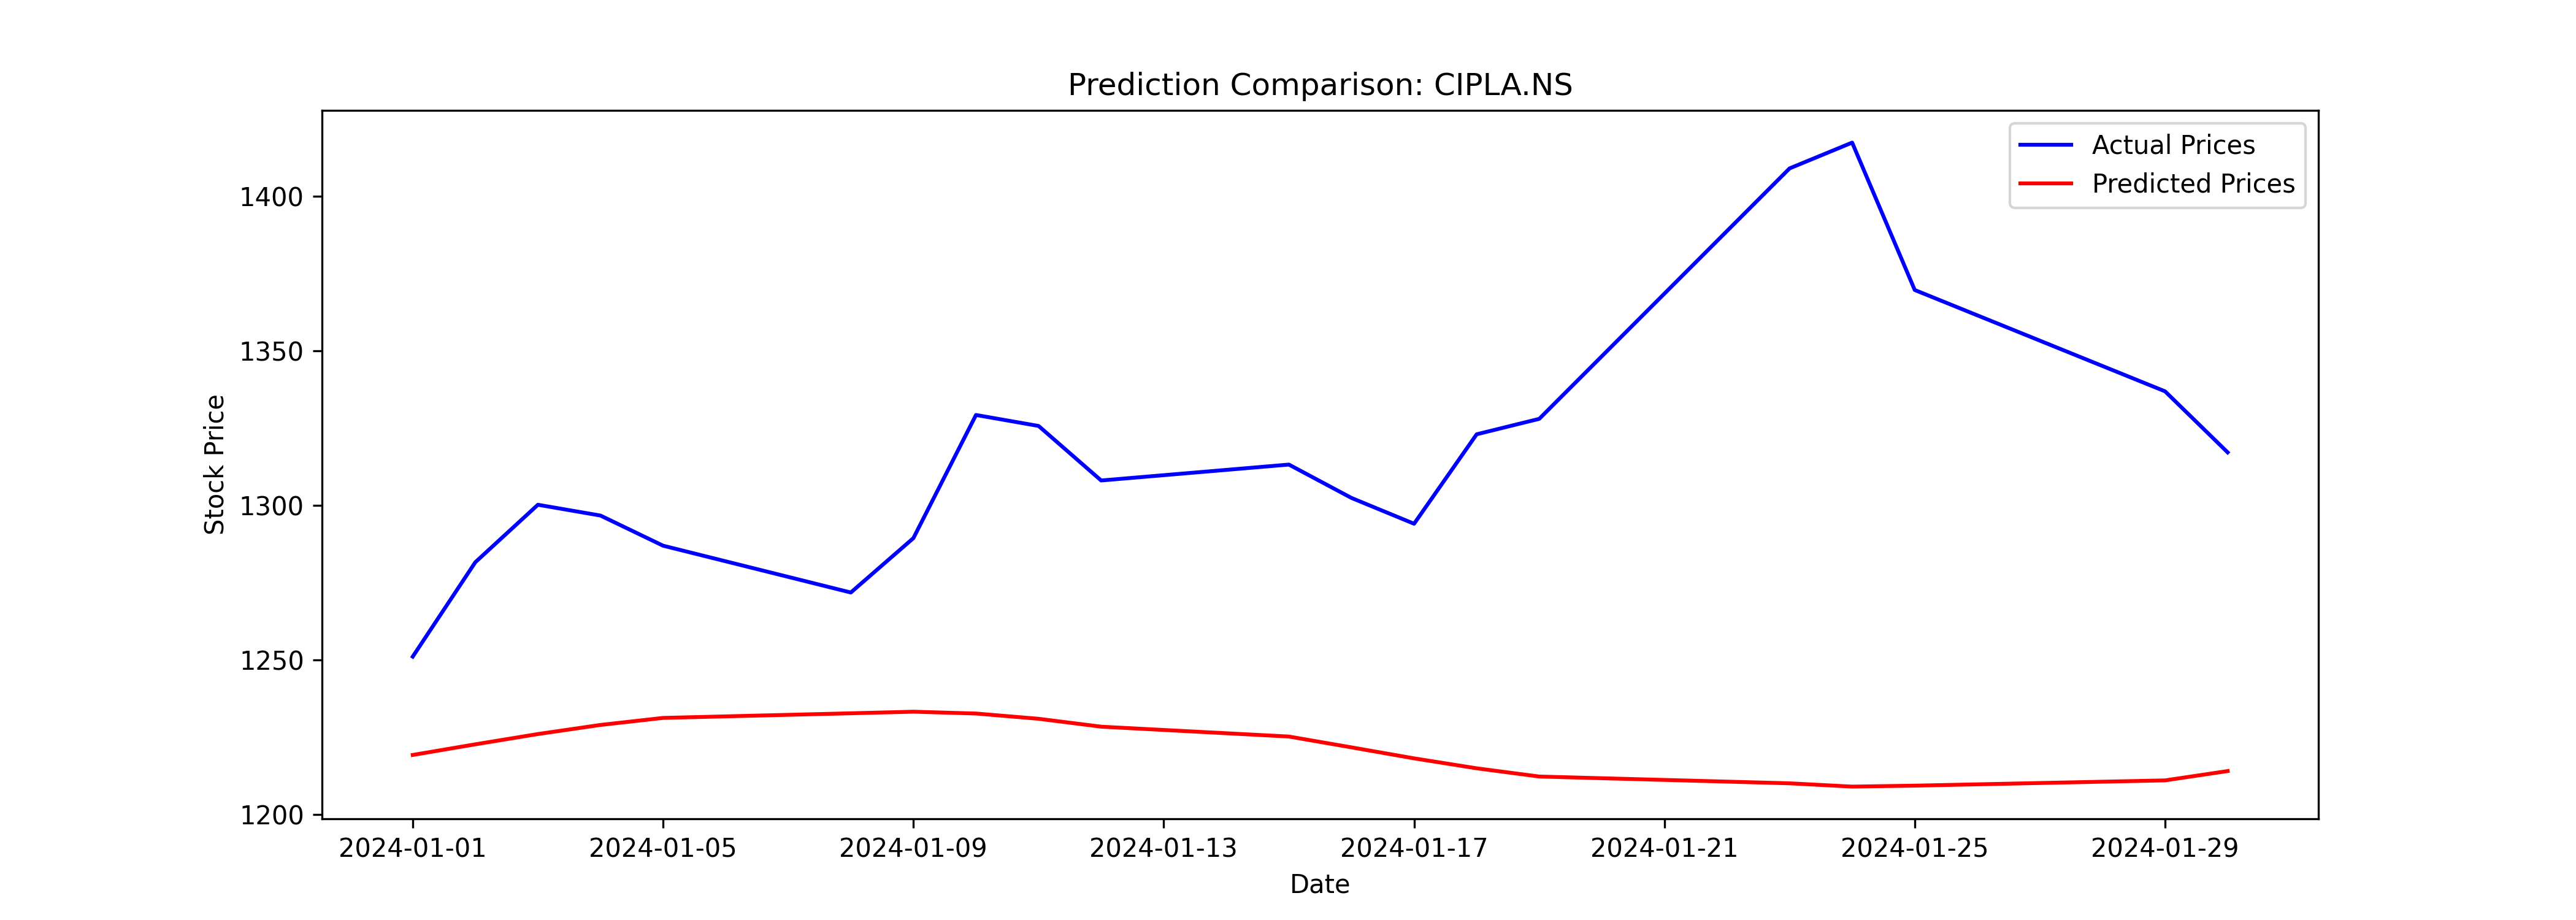

The table this chart was drawn from, first rows:
Date, Close, Predicted
2024-01-01, 1251, 1219
2024-01-02, 1282, 1223
2024-01-03, 1300, 1226
2024-01-04, 1297, 1229
2024-01-05, 1287, 1231
2024-01-08, 1272, 1233
2024-01-09, 1289, 1233
2024-01-10, 1329, 1233
2024-01-11, 1326, 1231
2024-01-12, 1308, 1228
2024-01-15, 1313, 1225
2024-01-16, 1302, 1222
2024-01-17, 1294, 1218
2024-01-18, 1323, 1215
2024-01-19, 1328, 1212
2024-01-23, 1409, 1210
2024-01-24, 1417, 1209
2024-01-25, 1370, 1209
2024-01-29, 1337, 1211
2024-01-30, 1317, 1214
